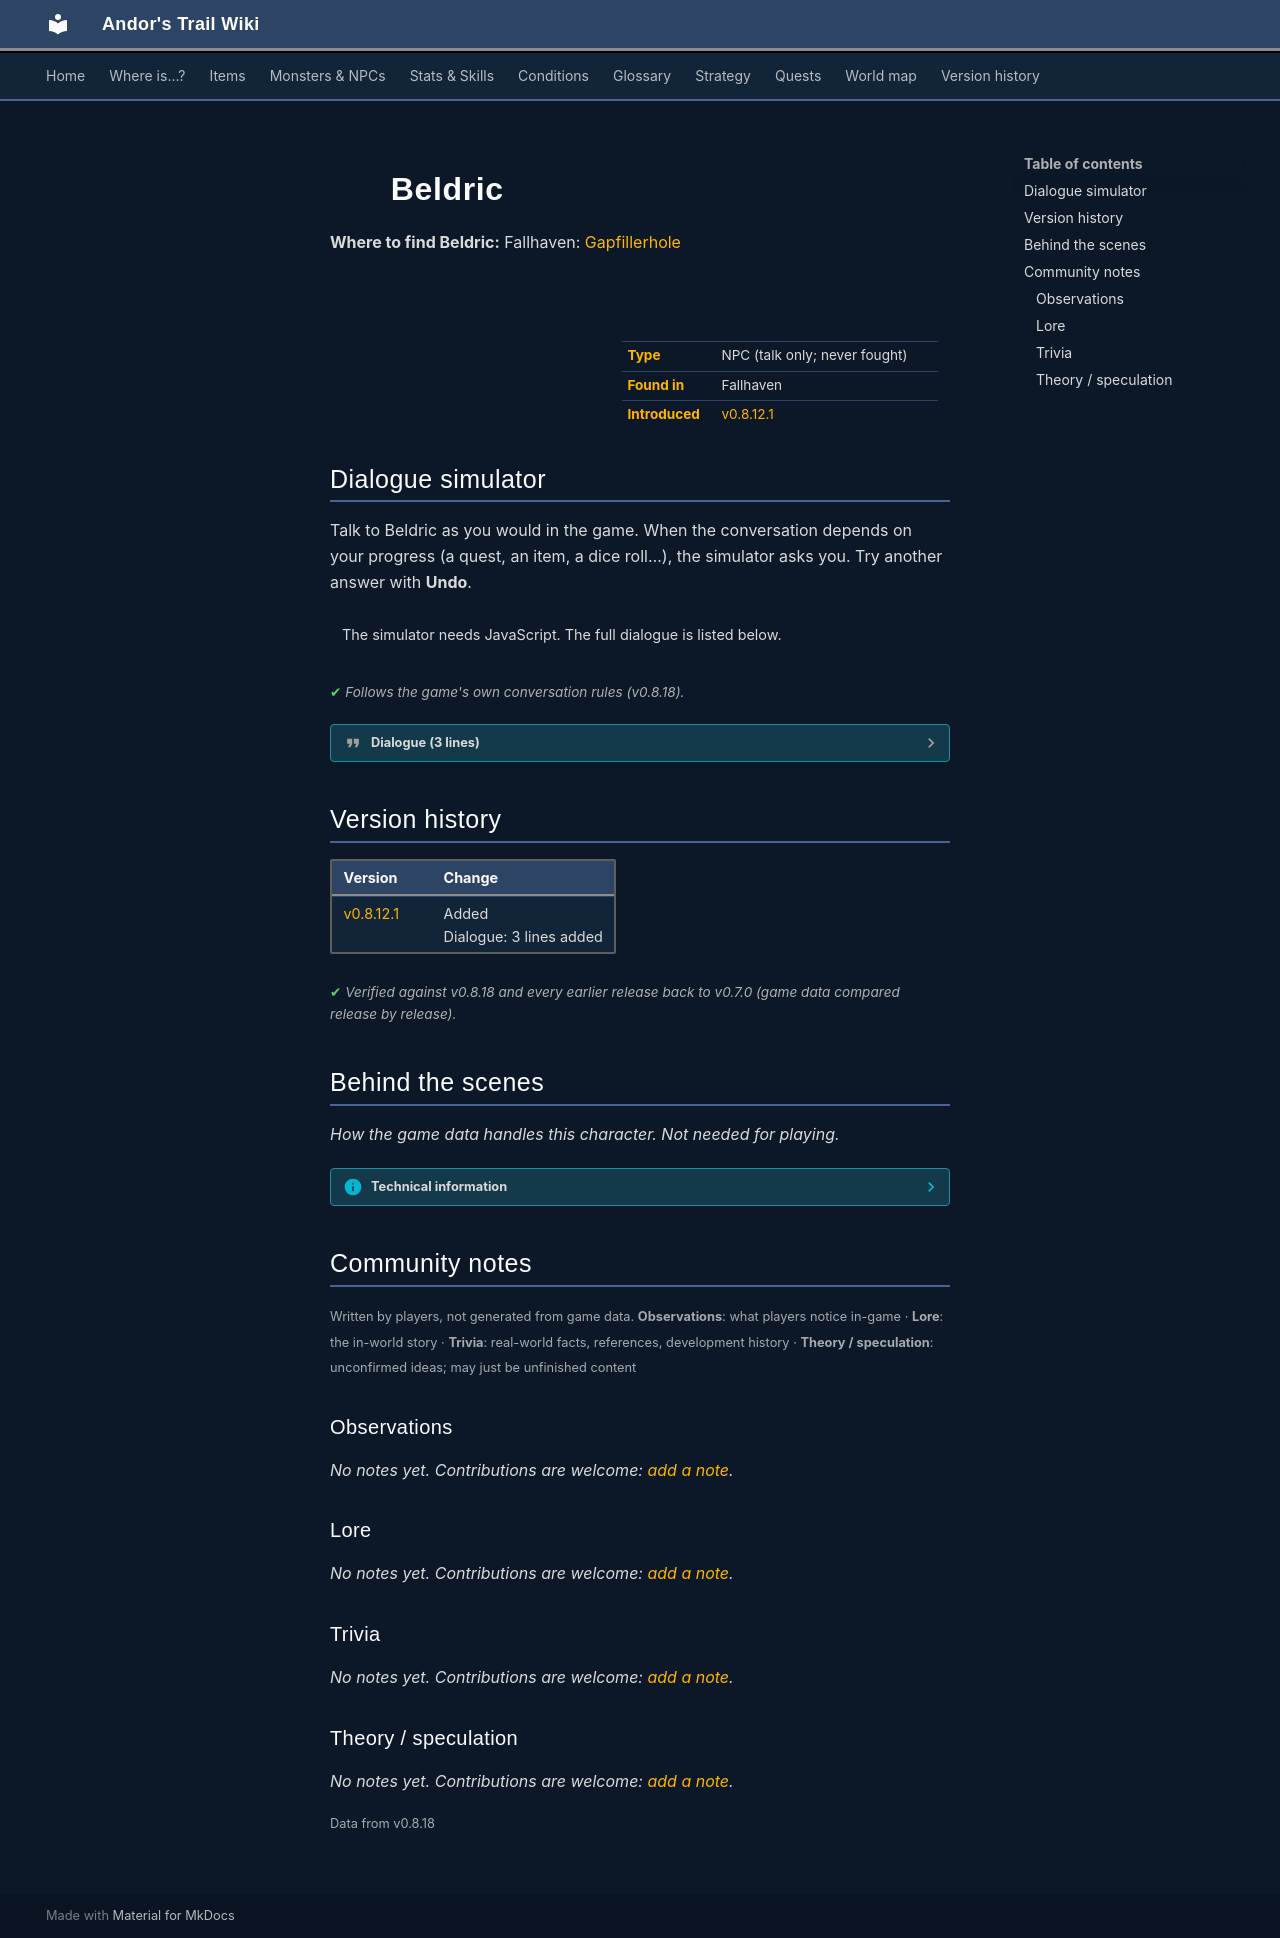

repository: asdfghjkl628/Andor-s-Trail-Wikiiii · page: monsters/boat0/index.html · generator: mkdocs

---
description: "Beldric is a non-player character (NPC) in Andor's Trail, found in Fallhaven."
---

# ![](../assets/icons/monsters/monsters_ld1_14.png){ .sprite } Beldric

**Where to find Beldric:** Fallhaven: [Gapfillerhole](../maps/gapfillerhole.md#pin-npc-boat0)

<div class="infobox" markdown>

<p class="ib-img"><img class="sprite" src="../../assets/icons/monsters/monsters_ld1_14.png" alt=""></p>

| | |
|---|---|
| **Type** | NPC (talk only; never fought) |
| **Found in** | Fallhaven |
| **Introduced** | [v0.8.12.1](../versions/0.8.12.1.md) |

</div>

## Dialogue simulator

Talk to Beldric as you would in the game. When the conversation depends on your progress (a quest, an item, a dice roll…), the simulator asks you. Try another answer with **Undo**.

<div class="dlg-sim" data-src="../../assets/dialogue/boat0.json" data-npc="Beldric" markdown="0"><noscript>The simulator needs JavaScript. The full dialogue is listed below.</noscript></div>

<p class="verified">Follows the game's own conversation rules (v0.8.18).</p>

??? quote "Dialogue (3 lines)"

    *Exactly as in the game files. Each line appears once; links jump to where a choice leads.*

    <span id="d-boat0"></span>**`boat0`** Beldric: “Hi kid. You look curious. Want to try boating?”

    - “Sure.” *(if NOT reached stage 1 of [Search for Andor](../quests/andor.md#stage-1))* → [boat0_a](#d-boat0_a)
    - “No, I rather stay dry.” → *conversation ends*

    <span id="d-boat0_a"></span>**`boat0_a`** Beldric: “I would let you for 10 pieces of gold.”

    - “OK, here.” *(if have 10 gold)* → [boat0_b](#d-boat0_b)
    - “Eh, I have changed my mind.” → *conversation ends*

    <span id="d-boat0_b"></span>**`boat0_b`** *(silent check: the first matching branch below is taken)* — **effects:** removes monsters from gapfillerhole

    - branch 1 → *NPC leaves*



## Version history

| Version | Change |
|---|---|
| [v0.8.12.1](../versions/0.8.12.1.md) | Added<br>Dialogue: 3 lines added |

<p class="verified">Verified against v0.8.18 and every earlier release back to v0.7.0 (game data compared release by release).</p>


## Behind the scenes

*How the game data handles this character. Not needed for playing.*

??? info "Technical information"

    | | |
    |---|---|
    | Entry ID | `boat0` |
    | Type (wiki) | NPC |
    | Spawn group | `boat0` |
    | Loot table | – |
    | Conversation | `boat0` |
    | Faction | – |
    | Movement | – |
    | Icon | `monsters_ld1:14` |
    | Defined in | `res/raw/monsterlist_feygard_1.json` |

    Raw data:

    ```json
    {
     "id": "boat0",
     "name": "Beldric",
     "iconID": "monsters_ld1:14",
     "moveCost": 5,
     "monsterClass": "humanoid",
     "phraseID": "boat0"
    }
    ```


## Community notes

<small>Written by players, not generated from game data. **Observations**: what players notice in-game · **Lore**: the in-world story · **Trivia**: real-world facts, references, development history · **Theory / speculation**: unconfirmed ideas; may just be unfinished content</small>

### Observations

*No notes yet. Contributions are welcome: [add a note](https://github.com/asdfghjkl628/Andor-s-Trail-Wikiiii/new/main/notes/monsters?filename=boat0.md&value=%23%23%20Observations%0A%0A%3C%21--%20what%20players%20notice%20in-game%20--%3E%0A%0A%23%23%20Lore%0A%0A%3C%21--%20the%20in-world%20story%20--%3E%0A%0A%23%23%20Trivia%0A%0A%3C%21--%20real-world%20facts%2C%20references%2C%20development%20history%20--%3E%0A%0A%23%23%20Theory%20/%20speculation%0A%0A%3C%21--%20unconfirmed%20ideas%3B%20may%20just%20be%20unfinished%20content%20--%3E%0A).*

### Lore

*No notes yet. Contributions are welcome: [add a note](https://github.com/asdfghjkl628/Andor-s-Trail-Wikiiii/new/main/notes/monsters?filename=boat0.md&value=%23%23%20Observations%0A%0A%3C%21--%20what%20players%20notice%20in-game%20--%3E%0A%0A%23%23%20Lore%0A%0A%3C%21--%20the%20in-world%20story%20--%3E%0A%0A%23%23%20Trivia%0A%0A%3C%21--%20real-world%20facts%2C%20references%2C%20development%20history%20--%3E%0A%0A%23%23%20Theory%20/%20speculation%0A%0A%3C%21--%20unconfirmed%20ideas%3B%20may%20just%20be%20unfinished%20content%20--%3E%0A).*

### Trivia

*No notes yet. Contributions are welcome: [add a note](https://github.com/asdfghjkl628/Andor-s-Trail-Wikiiii/new/main/notes/monsters?filename=boat0.md&value=%23%23%20Observations%0A%0A%3C%21--%20what%20players%20notice%20in-game%20--%3E%0A%0A%23%23%20Lore%0A%0A%3C%21--%20the%20in-world%20story%20--%3E%0A%0A%23%23%20Trivia%0A%0A%3C%21--%20real-world%20facts%2C%20references%2C%20development%20history%20--%3E%0A%0A%23%23%20Theory%20/%20speculation%0A%0A%3C%21--%20unconfirmed%20ideas%3B%20may%20just%20be%20unfinished%20content%20--%3E%0A).*

### Theory / speculation

*No notes yet. Contributions are welcome: [add a note](https://github.com/asdfghjkl628/Andor-s-Trail-Wikiiii/new/main/notes/monsters?filename=boat0.md&value=%23%23%20Observations%0A%0A%3C%21--%20what%20players%20notice%20in-game%20--%3E%0A%0A%23%23%20Lore%0A%0A%3C%21--%20the%20in-world%20story%20--%3E%0A%0A%23%23%20Trivia%0A%0A%3C%21--%20real-world%20facts%2C%20references%2C%20development%20history%20--%3E%0A%0A%23%23%20Theory%20/%20speculation%0A%0A%3C%21--%20unconfirmed%20ideas%3B%20may%20just%20be%20unfinished%20content%20--%3E%0A).*


<small>Data from v0.8.18</small>
